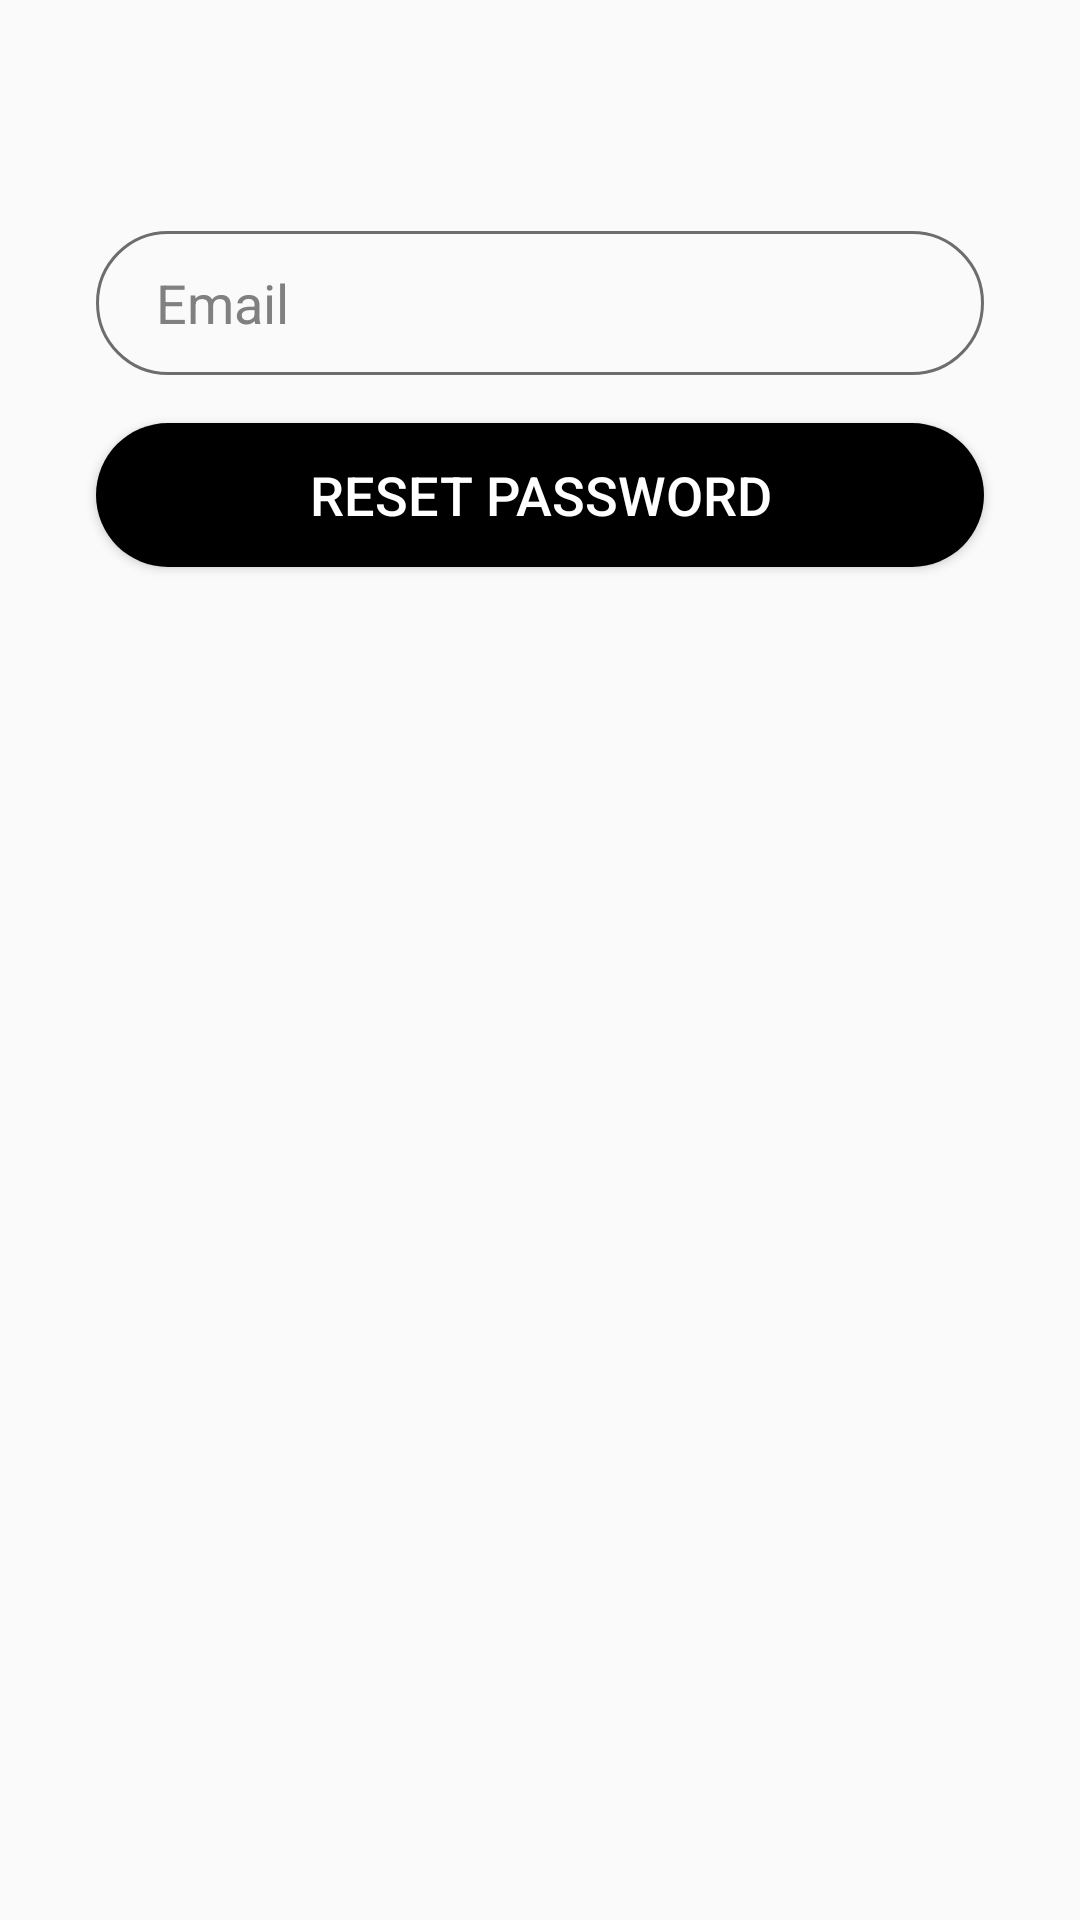

Here is an Android app screen rendered from its layout file. Give the layout XML and the strings, colors and styles it references.
<!-- AndroidManifest.xml: application theme Theme.SewIt -->
<!-- res/layout/activity_forgot_password.xml -->
<?xml version="1.0" encoding="utf-8"?>
<androidx.constraintlayout.widget.ConstraintLayout xmlns:android="http://schemas.android.com/apk/res/android"
    xmlns:app="http://schemas.android.com/apk/res-auto"
    xmlns:tools="http://schemas.android.com/tools"
    android:layout_width="match_parent"
    android:layout_height="match_parent"
    tools:context=".ForgotPasswordActivity">

    <EditText
        android:id="@+id/emailToResetPassword"
        android:layout_width="0dp"
        android:layout_height="wrap_content"
        android:layout_marginStart="32dp"
        android:layout_marginEnd="32dp"
        android:background="@drawable/input_bg"
        android:drawableStart="@drawable/ic_email"
        android:drawablePadding="10dp"
        android:ems="10"
        android:hint="@string/email_text"
        android:inputType="textEmailAddress"
        android:minHeight="48dp"
        android:paddingStart="20dp"
        android:paddingTop="10dp"
        android:paddingEnd="10dp"
        android:paddingBottom="10dp"
        android:textColor="@color/black"
        android:textColorHint="@color/hintGrey"
        android:textSize="18sp"
        app:layout_constraintBottom_toBottomOf="parent"
        app:layout_constraintEnd_toEndOf="parent"
        app:layout_constraintStart_toStartOf="parent"
        app:layout_constraintTop_toTopOf="parent"
        app:layout_constraintVertical_bias="0.13"
        tools:ignore="TextFields" />

    <Button
        android:id="@+id/resetPasswordBtn"
        android:layout_width="0dp"
        android:layout_height="wrap_content"
        android:layout_marginTop="16dp"
        android:background="@drawable/btn_bg"
        android:text="@string/RseSet_password"
        android:textAllCaps="true"
        android:textColor="@color/white"
        android:textSize="18sp"
        app:layout_constraintEnd_toEndOf="@+id/emailToResetPassword"
        app:layout_constraintStart_toStartOf="@+id/emailToResetPassword"
        app:layout_constraintTop_toBottomOf="@+id/emailToResetPassword" />

</androidx.constraintlayout.widget.ConstraintLayout>
<!-- resources referenced by this layout -->
<resources>
  <color name="black">#FF000000</color>
  <color name="hintGrey">#808080</color>
  <color name="white">#FFFFFFFF</color>
  <!-- drawable btn_bg (drawable) -->
  <?xml version="1.0" encoding="utf-8"?>
  <ripple xmlns:android="http://schemas.android.com/apk/res/android"
      android:color="@color/darkGrey">
      <item>
          <shape>
              <solid android:color="@color/black"/>
              <corners android:radius="50dp"/>
          </shape>
      </item>
  </ripple>
  <!-- drawable input_bg (drawable) -->
  <?xml version="1.0" encoding="utf-8"?>
  <selector xmlns:android="http://schemas.android.com/apk/res/android">
      <item android:state_enabled = "true" android:state_focused="true">
          <shape >
  
              <stroke android:color="@color/teal_200" android:width="1dp"/>
              <corners android:radius="50dp"/>
          </shape>
      </item>
  
      <item android:state_enabled = "true">
          <shape >
  
              <stroke android:color="@color/darkGrey" android:width="1dp"/>
              <corners android:radius="50dp"/>
          </shape>
      </item>
  </selector>
  <string name="RseSet_password">ReSet Password</string>
  <string name="email_text">Email</string>
  <style name="Theme.SewIt" parent="Theme.AppCompat.Light.NoActionBar">
          
          <item name="colorPrimary">@color/black</item>
          <item name="colorPrimaryVariant">@color/hintGrey</item>
          <item name="colorOnPrimary">@color/white</item>
          
          <item name="colorSecondary">@color/teal_200</item>
          <item name="colorSecondaryVariant">@color/teal_700</item>
          <item name="colorOnSecondary">@color/white</item>
          
          <item name="android:statusBarColor" tools:targetApi="l">?attr/colorPrimary</item>
          
      </style>
  <color name="darkGrey">#6D6D6D</color>
  <color name="teal_200">#FF03DAC5</color>
  <color name="teal_700">#FF018786</color>
</resources>
